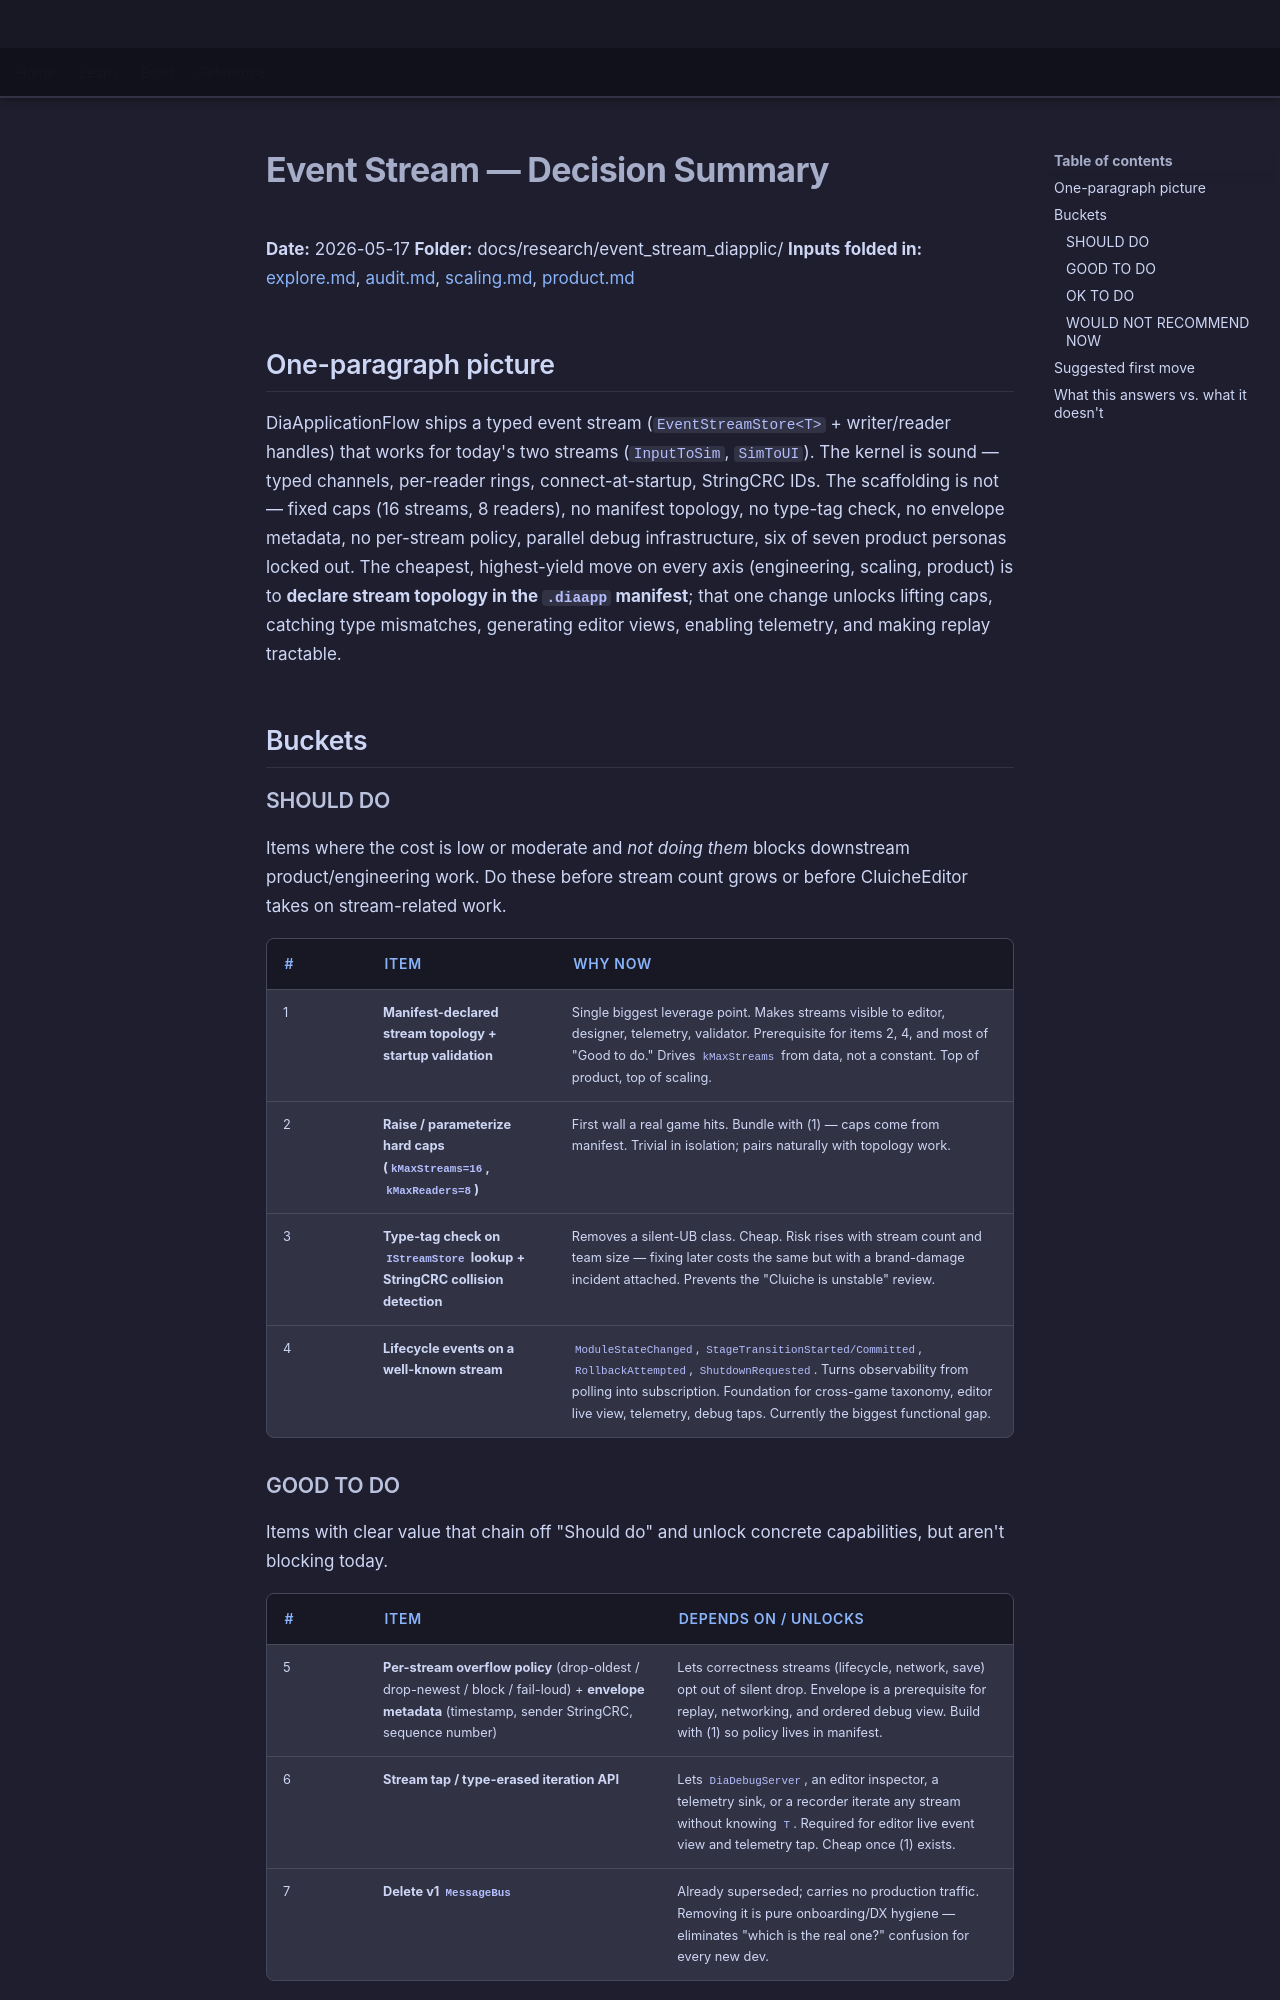

repository: LenihanConor/Cluiche · page: research/event_stream_diapplic/summary/index.html · generator: mkdocs

# Event Stream — Decision Summary

**Date:** 2026-05-17
**Folder:** docs/research/event_stream_diapplic/
**Inputs folded in:** [explore.md](explore.md), [audit.md](audit.md), [scaling.md](scaling.md), [product.md](product.md)

## One-paragraph picture

DiaApplicationFlow ships a typed event stream (`EventStreamStore<T>` + writer/reader handles) that works for today's two streams (`InputToSim`, `SimToUI`). The kernel is sound — typed channels, per-reader rings, connect-at-startup, StringCRC IDs. The scaffolding is not — fixed caps (16 streams, 8 readers), no manifest topology, no type-tag check, no envelope metadata, no per-stream policy, parallel debug infrastructure, six of seven product personas locked out. The cheapest, highest-yield move on every axis (engineering, scaling, product) is to **declare stream topology in the `.diaapp` manifest**; that one change unlocks lifting caps, catching type mismatches, generating editor views, enabling telemetry, and making replay tractable.

## Buckets

### SHOULD DO

Items where the cost is low or moderate and *not doing them* blocks downstream product/engineering work. Do these before stream count grows or before CluicheEditor takes on stream-related work.

| # | Item | Why now |
|---|------|---------|
| 1 | **Manifest-declared stream topology + startup validation** | Single biggest leverage point. Makes streams visible to editor, designer, telemetry, validator. Prerequisite for items 2, 4, and most of "Good to do." Drives `kMaxStreams` from data, not a constant. Top of product, top of scaling. |
| 2 | **Raise / parameterize hard caps (`kMaxStreams=16`, `kMaxReaders=8`)** | First wall a real game hits. Bundle with (1) — caps come from manifest. Trivial in isolation; pairs naturally with topology work. |
| 3 | **Type-tag check on `IStreamStore` lookup + StringCRC collision detection** | Removes a silent-UB class. Cheap. Risk rises with stream count and team size — fixing later costs the same but with a brand-damage incident attached. Prevents the "Cluiche is unstable" review. |
| 4 | **Lifecycle events on a well-known stream** | `ModuleStateChanged`, `StageTransitionStarted/Committed`, `RollbackAttempted`, `ShutdownRequested`. Turns observability from polling into subscription. Foundation for cross-game taxonomy, editor live view, telemetry, debug taps. Currently the biggest functional gap. |

### GOOD TO DO

Items with clear value that chain off "Should do" and unlock concrete capabilities, but aren't blocking today.

| # | Item | Depends on / Unlocks |
|---|------|---------------------|
| 5 | **Per-stream overflow policy** (drop-oldest / drop-newest / block / fail-loud) + **envelope metadata** (timestamp, sender StringCRC, sequence number) | Lets correctness streams (lifecycle, network, save) opt out of silent drop. Envelope is a prerequisite for replay, networking, and ordered debug view. Build with (1) so policy lives in manifest. |
| 6 | **Stream tap / type-erased iteration API** | Lets `DiaDebugServer`, an editor inspector, a telemetry sink, or a recorder iterate any stream without knowing `T`. Required for editor live event view and telemetry tap. Cheap once (1) exists. |
| 7 | **Delete v1 `MessageBus`** | Already superseded; carries no production traffic. Removing it is pure onboarding/DX hygiene — eliminates "which is the real one?" confusion for every new dev. |
